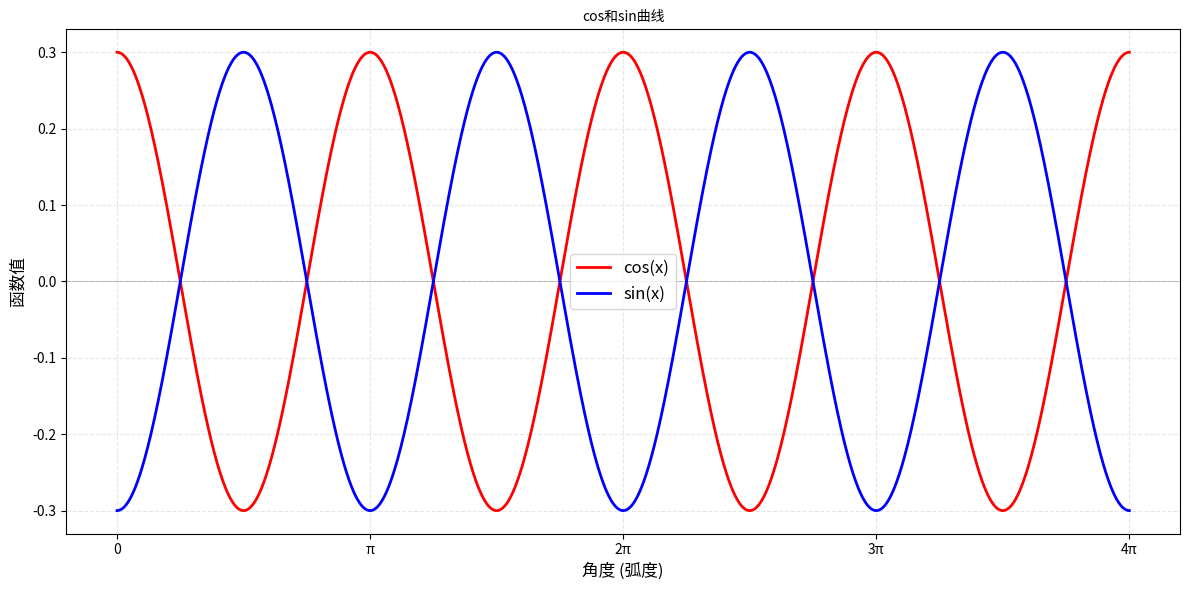

The matplotlib source for this figure:
#!/usr/bin/env python
# -*- coding: utf-8 -*-
"""
绘制最基础的cos和sin曲线
"""

import math
import matplotlib.pyplot as plt
import numpy as np

# 设置中文字体
import matplotlib.font_manager as fm
import sys
import os

# 确保控制台输出中文正常
if sys.platform == "win32":
    sys.stdout.reconfigure(encoding='utf-8')

# 配置matplotlib中文字体
def set_chinese_font():
    font_paths = [
        'C:/Windows/Fonts/SimHei.ttf',  # 黑体
        'C:/Windows/Fonts/msyh.ttc',    # 微软雅黑
        '/usr/share/fonts/truetype/wqy/wqy-zenhei.ttc' # Linux下的文泉驿正黑
    ]
    
    found_font = None
    for font_path in font_paths:
        if os.path.exists(font_path):
            try:
                fm.fontManager.addfont(font_path)
                found_font = fm.FontProperties(fname=font_path)
                plt.rcParams['font.sans-serif'] = [found_font.get_name()]
                plt.rcParams['axes.unicode_minus'] = False
                print(f"已设置中文字体: {found_font.get_name()}")
                return found_font
            except Exception as e:
                print(f"加载字体 {font_path} 失败: {e}")
    
    print("警告: 未找到支持中文的字体，中文可能显示为方块。")
    return None

CHINESE_FONT_PROPERTIES = set_chinese_font()

# 创建图形
fig, ax = plt.subplots(figsize=(12, 6))

# 提高频率：增加周期数，使曲线更密集
# 通过除以一个小于1的系数来提高频率（增加周期）
frequency_factor = 0.5  # 提高频率，使曲线更密集（频率提高2倍）

# 减小曲率：使用更平滑的函数，通过增加采样点来使曲线更平滑
# 生成更多的采样点
x = np.linspace(0, 4 * math.pi, 2000)  # 增加采样点，使曲线更平滑

x_scaled = x / frequency_factor

# 继续减小振幅
amplitude = 0.3  # 振幅进一步降低到0.3

# 计算cos和sin值，让极值点对齐
# 使用cos和sin，但调整sin的相位使其极值点与cos对齐
# sin(x - π/2) = -cos(x)，这样sin的极值点就会和cos的极值点对齐
y_cos = amplitude * np.cos(x_scaled)
y_sin = amplitude * np.sin(x_scaled - math.pi/2)  # sin(x - π/2) = -cos(x)，使极值点对齐

# 绘制cos曲线（红色）
ax.plot(x, y_cos, 'r-', linewidth=2, label='cos(x)')

# 绘制sin曲线（蓝色）
ax.plot(x, y_sin, 'b-', linewidth=2, label='sin(x)')

# 设置标题和标签
ax.set_title('cos和sin曲线', fontsize=16, fontweight='bold', fontproperties=CHINESE_FONT_PROPERTIES)
ax.set_xlabel('角度 (弧度)', fontsize=12, fontproperties=CHINESE_FONT_PROPERTIES)
ax.set_ylabel('函数值', fontsize=12, fontproperties=CHINESE_FONT_PROPERTIES)

# 添加网格
ax.grid(True, alpha=0.3, linestyle='--')

# 添加图例
ax.legend(fontsize=12, prop=CHINESE_FONT_PROPERTIES)

# 设置x轴刻度（显示π的倍数）
ax.set_xticks([0, math.pi, 2*math.pi, 3*math.pi, 4*math.pi])
ax.set_xticklabels(['0', 'π', '2π', '3π', '4π'])

# 添加水平参考线（y=0）
ax.axhline(y=0, color='k', linestyle='-', linewidth=0.5, alpha=0.3)

# 调整布局
plt.tight_layout()

# 显示图形
plt.show()

# 保存图形
output_file = "sin_cos_plot.png"
fig.savefig(output_file, dpi=300, bbox_inches='tight')
print(f"图形已保存到: {output_file}")

